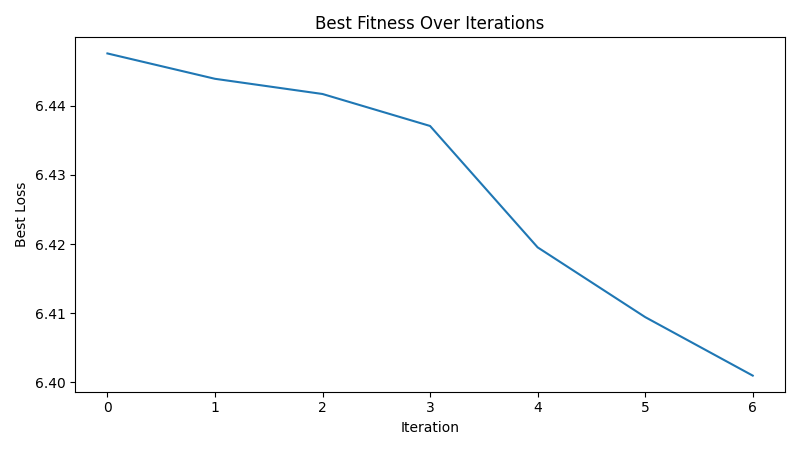

The table this chart was drawn from, first rows:
iteration, best_loss
1, 6.448
2, 6.444
3, 6.442
4, 6.437
5, 6.42
6, 6.409
7, 6.401
